Run: headless pygame with SDL's dummy video driver; simulated clock (each Clock.tick advances the game by its frame time, no real sleeping); random seed 0; keys injected as events and as key.get_pressed() state; no mouse input.
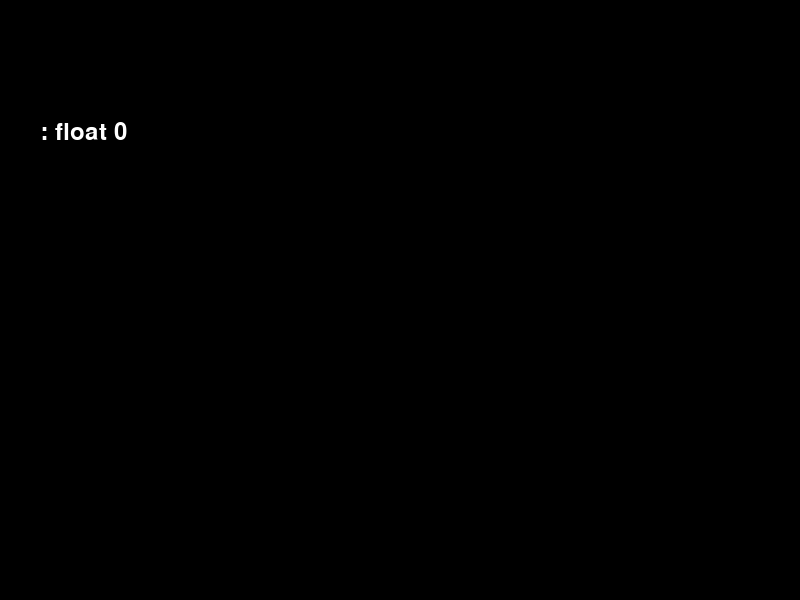
Frame 1 of 4 · flips 1–60 · no input
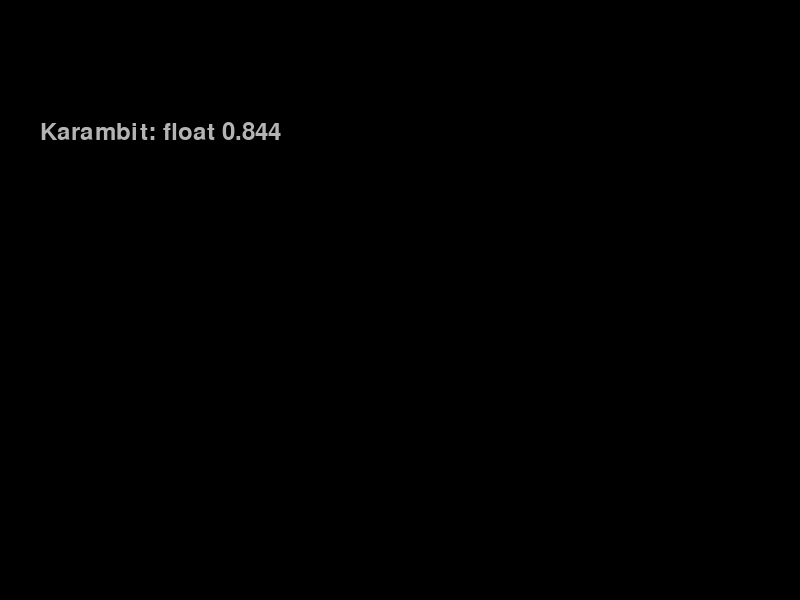
Frame 2 of 4 · flips 61–180 · tapped SPACE, RETURN · held RIGHT (→), D
Frame 3 of 4 · flips 181–300 · held DOWN (↓), S · screen unchanged from frame 2, image omitted
Frame 4 of 4 · flips 301–420 · held LEFT (←), A, UP (↑), W · screen unchanged from frame 3, image omitted

The pygame program that drew these frames:

import pygame
import random
pygame.init()
screen = pygame.display.set_mode((800, 600))
pygame.display.set_caption("Gold Gold GOld")
font = pygame.font.SysFont(None, 36)
running = True

Rarity = {
    "Consumer": (180, 180, 180),     # gray
    "Industrial": (120, 200, 255),   # light blue
    "Mil-Spec": (0, 120, 255),       # blue
    "Restricted": (170, 0, 255),     # purple
    "Classified": (255, 0, 200),     # pinkish
    "Covert": (255, 0, 0)            # red
}

weapons = [
    "AK-47",
    "M4A1-S",
    "AWP",
    "Glock-18",
    "Desert Eagle",
    "USP-S",
    "Karambit",
    "Butterfly Knife",
    "AK-47 | Fire Serpent",
    "AWP | Dragon Lore"
]

weapon = ""
rarity = ""
floatV = 0

while running:
    screen.fill((0, 0, 0))
    for event in pygame.event.get():
        if event.type == pygame.QUIT:
            running = False

        if event.type == pygame.KEYDOWN:
            if event.key == pygame.K_SPACE:
                floatV = round(random.uniform(0.00, 1.00), 3)
                weapon = random.choice(weapons)
                rarity = random.choice(list(Rarity.keys()))

    text_color = Rarity .get(rarity, (255, 255, 255))
    text = font.render(
        f"{weapon}: float {floatV}",
        True,
            text_color
    )
    screen.blit(text, (40, 120))

    pygame.display.update()
pygame.quit()
